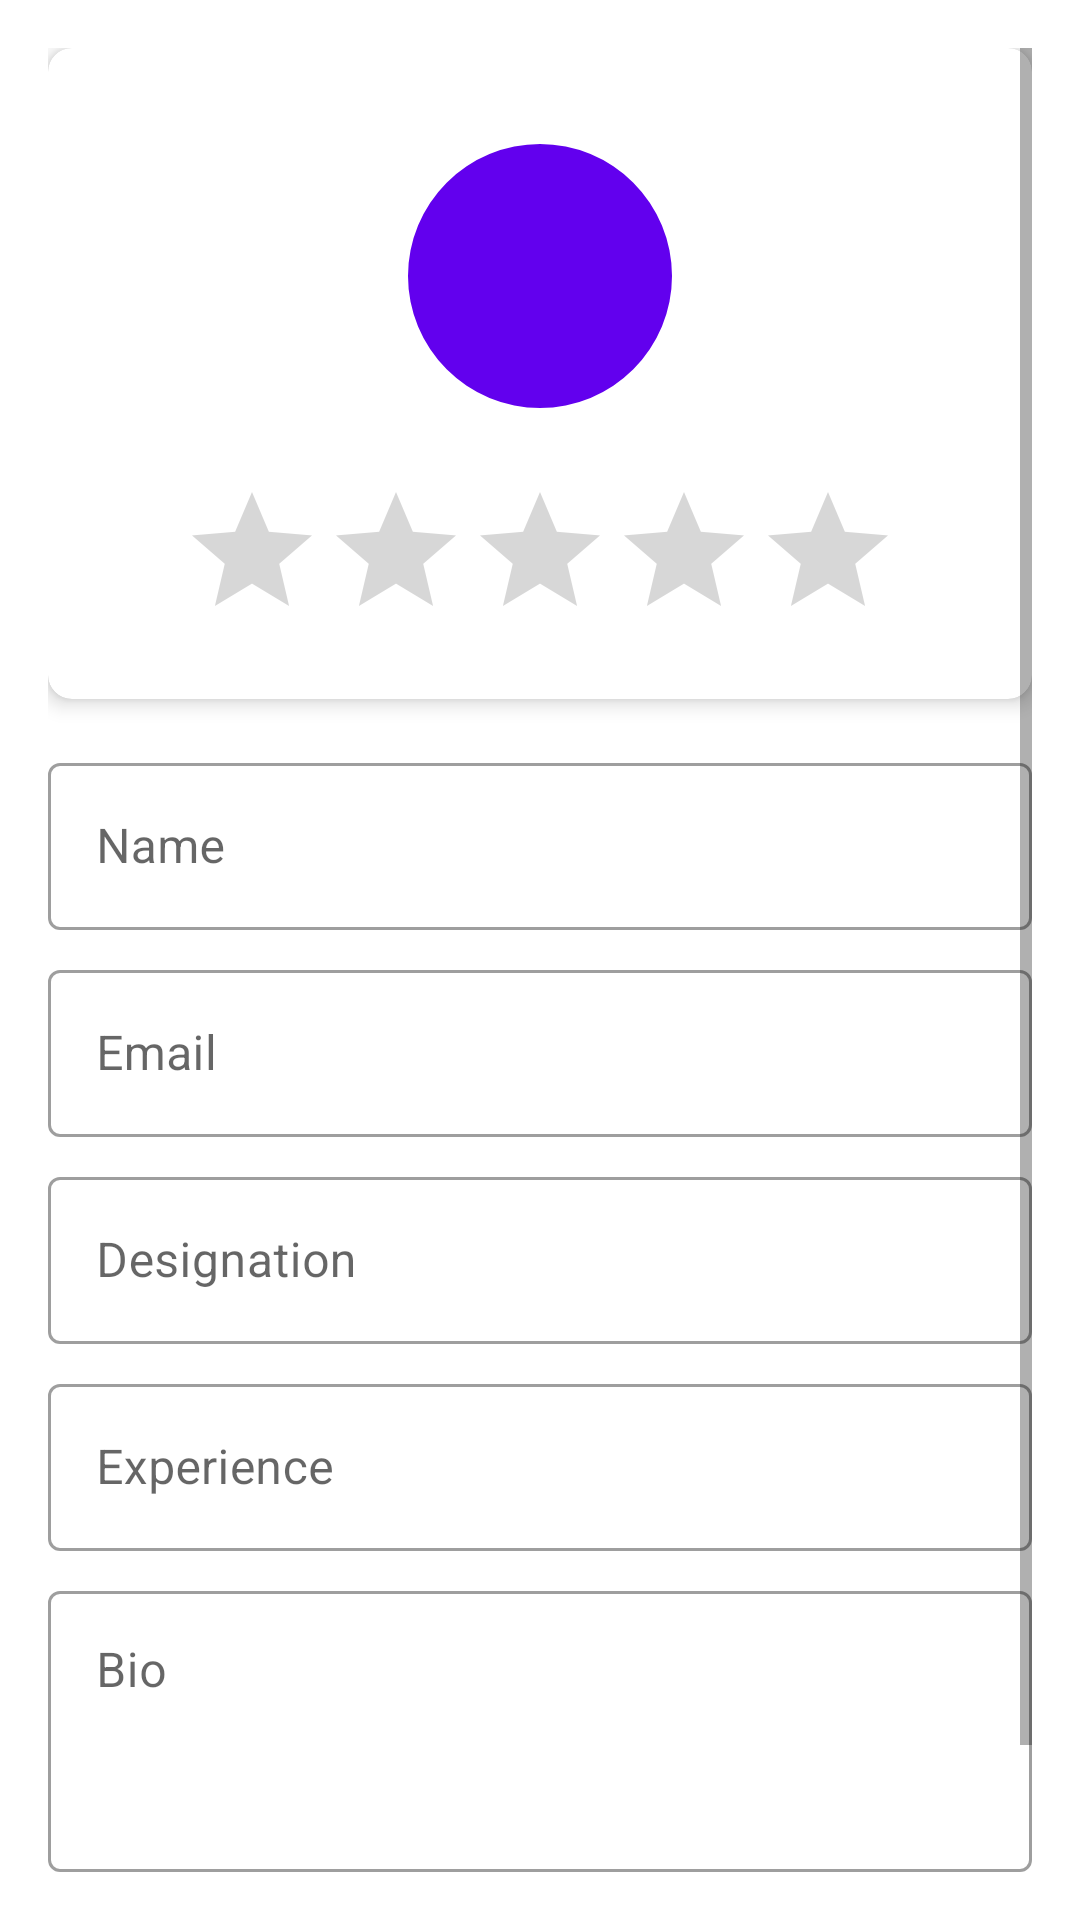

Android layout source for this screen:
<!-- AndroidManifest.xml: application theme Theme.ShelfLife -->
<!-- res/layout/fragment_profile.xml -->
<?xml version="1.0" encoding="utf-8"?>
<ScrollView
    xmlns:android="http://schemas.android.com/apk/res/android"
    xmlns:app="http://schemas.android.com/apk/res-auto"
    android:layout_width="match_parent"
    android:layout_height="match_parent"
    android:padding="16dp">

    <LinearLayout
        android:layout_width="match_parent"
        android:layout_height="wrap_content"
        android:orientation="vertical">

        <com.google.android.material.card.MaterialCardView
            android:layout_width="match_parent"
            android:layout_height="wrap_content"
            android:layout_marginBottom="16dp"
            app:cardCornerRadius="8dp"
            app:cardElevation="4dp">

            <LinearLayout
                android:layout_width="match_parent"
                android:layout_height="wrap_content"
                android:orientation="vertical"
                android:padding="16dp">

                <com.google.android.material.imageview.ShapeableImageView
                    android:id="@+id/profileImage"
                    android:layout_width="120dp"
                    android:layout_height="120dp"
                    android:layout_gravity="center"
                    android:src="@drawable/ic_person"
                    android:background="?attr/colorPrimary"
                    android:padding="16dp"
                    app:shapeAppearanceOverlay="@style/CircleImageView"/>

                <RatingBar
                    android:id="@+id/ratingBar"
                    android:layout_width="wrap_content"
                    android:layout_height="wrap_content"
                    android:layout_gravity="center"
                    android:layout_marginTop="8dp"
                    android:isIndicator="true"
                    android:numStars="5"
                    android:stepSize="0.1"/>

            </LinearLayout>
        </com.google.android.material.card.MaterialCardView>

        <com.google.android.material.textfield.TextInputLayout
            android:id="@+id/nameLayout"
            android:layout_width="match_parent"
            android:layout_height="wrap_content"
            android:layout_marginBottom="8dp"
            android:hint="Name"
            style="@style/Widget.MaterialComponents.TextInputLayout.OutlinedBox">

            <com.google.android.material.textfield.TextInputEditText
                android:id="@+id/nameInput"
                android:layout_width="match_parent"
                android:layout_height="wrap_content"
                android:inputType="textPersonName"/>
        </com.google.android.material.textfield.TextInputLayout>

        <com.google.android.material.textfield.TextInputLayout
            android:id="@+id/emailLayout"
            android:layout_width="match_parent"
            android:layout_height="wrap_content"
            android:layout_marginBottom="8dp"
            android:hint="Email"
            style="@style/Widget.MaterialComponents.TextInputLayout.OutlinedBox">

            <com.google.android.material.textfield.TextInputEditText
                android:id="@+id/emailInput"
                android:layout_width="match_parent"
                android:layout_height="wrap_content"
                android:inputType="textEmailAddress"
                android:enabled="false"/>
        </com.google.android.material.textfield.TextInputLayout>

        <com.google.android.material.textfield.TextInputLayout
            android:id="@+id/designationLayout"
            android:layout_width="match_parent"
            android:layout_height="wrap_content"
            android:layout_marginBottom="8dp"
            android:hint="Designation"
            style="@style/Widget.MaterialComponents.TextInputLayout.OutlinedBox">

            <com.google.android.material.textfield.TextInputEditText
                android:id="@+id/designationInput"
                android:layout_width="match_parent"
                android:layout_height="wrap_content"
                android:inputType="text"/>
        </com.google.android.material.textfield.TextInputLayout>

        <com.google.android.material.textfield.TextInputLayout
            android:id="@+id/experienceLayout"
            android:layout_width="match_parent"
            android:layout_height="wrap_content"
            android:layout_marginBottom="8dp"
            android:hint="Experience"
            style="@style/Widget.MaterialComponents.TextInputLayout.OutlinedBox">

            <com.google.android.material.textfield.TextInputEditText
                android:id="@+id/experienceInput"
                android:layout_width="match_parent"
                android:layout_height="wrap_content"
                android:inputType="text"/>
        </com.google.android.material.textfield.TextInputLayout>

        <com.google.android.material.textfield.TextInputLayout
            android:id="@+id/bioLayout"
            android:layout_width="match_parent"
            android:layout_height="wrap_content"
            android:layout_marginBottom="16dp"
            android:hint="Bio"
            style="@style/Widget.MaterialComponents.TextInputLayout.OutlinedBox">

            <com.google.android.material.textfield.TextInputEditText
                android:id="@+id/bioInput"
                android:layout_width="match_parent"
                android:layout_height="wrap_content"
                android:inputType="textMultiLine"
                android:minLines="3"
                android:gravity="top"/>
        </com.google.android.material.textfield.TextInputLayout>

        <com.google.android.material.button.MaterialButton
            android:id="@+id/saveButton"
            android:layout_width="match_parent"
            android:layout_height="wrap_content"
            android:text="Save Changes"/>

    </LinearLayout>
</ScrollView>
<!-- resources referenced by this layout -->
<resources>
  <style name="CircleImageView">
          <item name="cornerFamily">rounded</item>
          <item name="cornerSize">50%</item>
      </style>
  <style name="Theme.ShelfLife" parent="Theme.MaterialComponents.DayNight.NoActionBar">
          
          <item name="colorPrimary">@color/purple_500</item>
          <item name="colorPrimaryVariant">@color/purple_700</item>
          <item name="colorOnPrimary">@color/white</item>
          
          <item name="colorSecondary">@color/teal_200</item>
          <item name="colorSecondaryVariant">@color/teal_700</item>
          <item name="colorOnSecondary">@color/black</item>
          
          <item name="android:statusBarColor">?attr/colorPrimaryVariant</item>
      </style>
  <!-- not gathered from this repository: default colours our renderer supplied (Android Studio template values) -->
  <color name="purple_500">#FF6200EE</color>
  <color name="purple_700">#FF3700B3</color>
  <color name="teal_200">#FF03DAC5</color>
  <color name="teal_700">#FF018786</color>
  <color name="black">#FF000000</color>
  <color name="white">#FFFFFFFF</color>
</resources>
